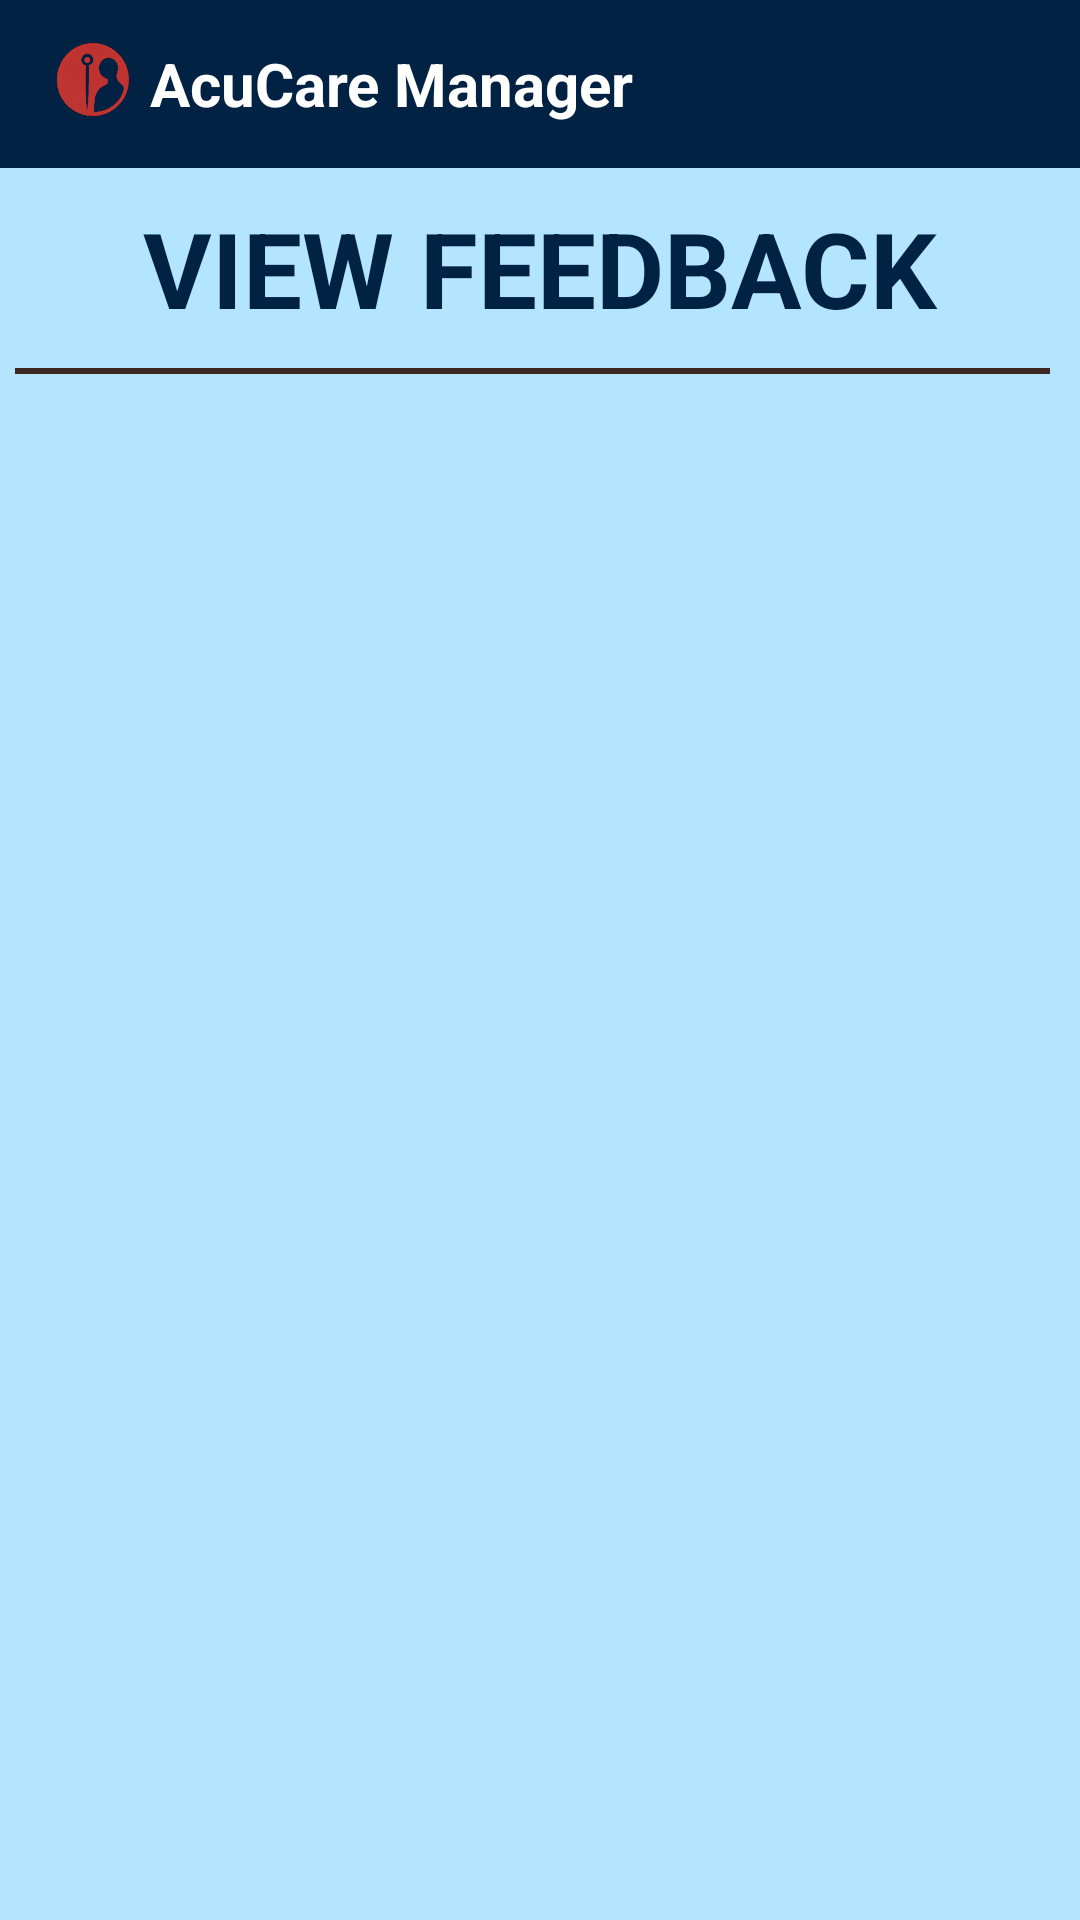

The Android layout XML behind this screen, and the referenced resources:
<!-- AndroidManifest.xml: application theme Theme.AcuCareManager -->
<!-- res/layout/activity_view_feedback.xml -->
<?xml version="1.0" encoding="utf-8"?>
<LinearLayout xmlns:android="http://schemas.android.com/apk/res/android"
    xmlns:tools="http://schemas.android.com/tools"
    android:layout_width="match_parent"
    android:layout_height="match_parent"
    android:background="@color/lightBlue"
    android:orientation="vertical"
    tools:context=".feedback.ViewFeedbackActivity">

    
    <androidx.appcompat.widget.Toolbar
        android:layout_width="match_parent"
        android:layout_height="wrap_content"
        android:background="@color/blue"
        android:minHeight="@dimen/abc_action_bar_default_height_material">

        <ImageView
            android:layout_width="30dp"
            android:layout_height="30dp"
            android:src="@drawable/small" />

        <TextView
            android:layout_width="wrap_content"
            android:layout_height="wrap_content"
            android:layout_marginLeft="20dp"
            android:text="AcuCare Manager"
            android:textColor="@color/white"
            android:textSize="20sp"
            android:textStyle="bold" />
    </androidx.appcompat.widget.Toolbar>

    
    <TextView
        style="@style/textView"
        android:layout_width="match_parent"
        android:layout_height="wrap_content"
        android:text="VIEW FEEDBACK"
        android:textSize="35sp"
        android:textStyle="bold"
        android:gravity="center"
        android:layout_marginTop="15dp" />

    
    <View
        android:layout_marginLeft="5dp"
        android:layout_marginRight="10dp"
        android:layout_width="match_parent"
        android:layout_height="2dp"
        android:background="@color/darkbrown" />

    
    <androidx.recyclerview.widget.RecyclerView
        android:id="@+id/recyclerViewFeedback"
        android:layout_width="match_parent"
        android:layout_height="match_parent"
        android:padding="4dp" />

</LinearLayout>
<!-- resources referenced by this layout -->
<resources>
  <color name="blue">#012242</color>
  <color name="darkbrown">#3E2723</color>
  <color name="lightBlue">#B3E5FC</color>
  <color name="white">#FFFFFFFF</color>
  <!-- drawable small: png bitmap (drawable, 65309 bytes) -->
  <style name="textView">
  
          <item name="android:layout_margin">10dp</item>
          <item name="android:textSize">20sp</item>
          <item name="android:textColor">@color/blue</item>
          <item name="android:textColorHint">@color/blue</item>
      </style>
  <style name="Theme.AcuCareManager" parent="Base.Theme.AcuCareManager" />
  <style name="Base.Theme.AcuCareManager" parent="Theme.Material3.DayNight.NoActionBar">
          
          
      </style>
</resources>
